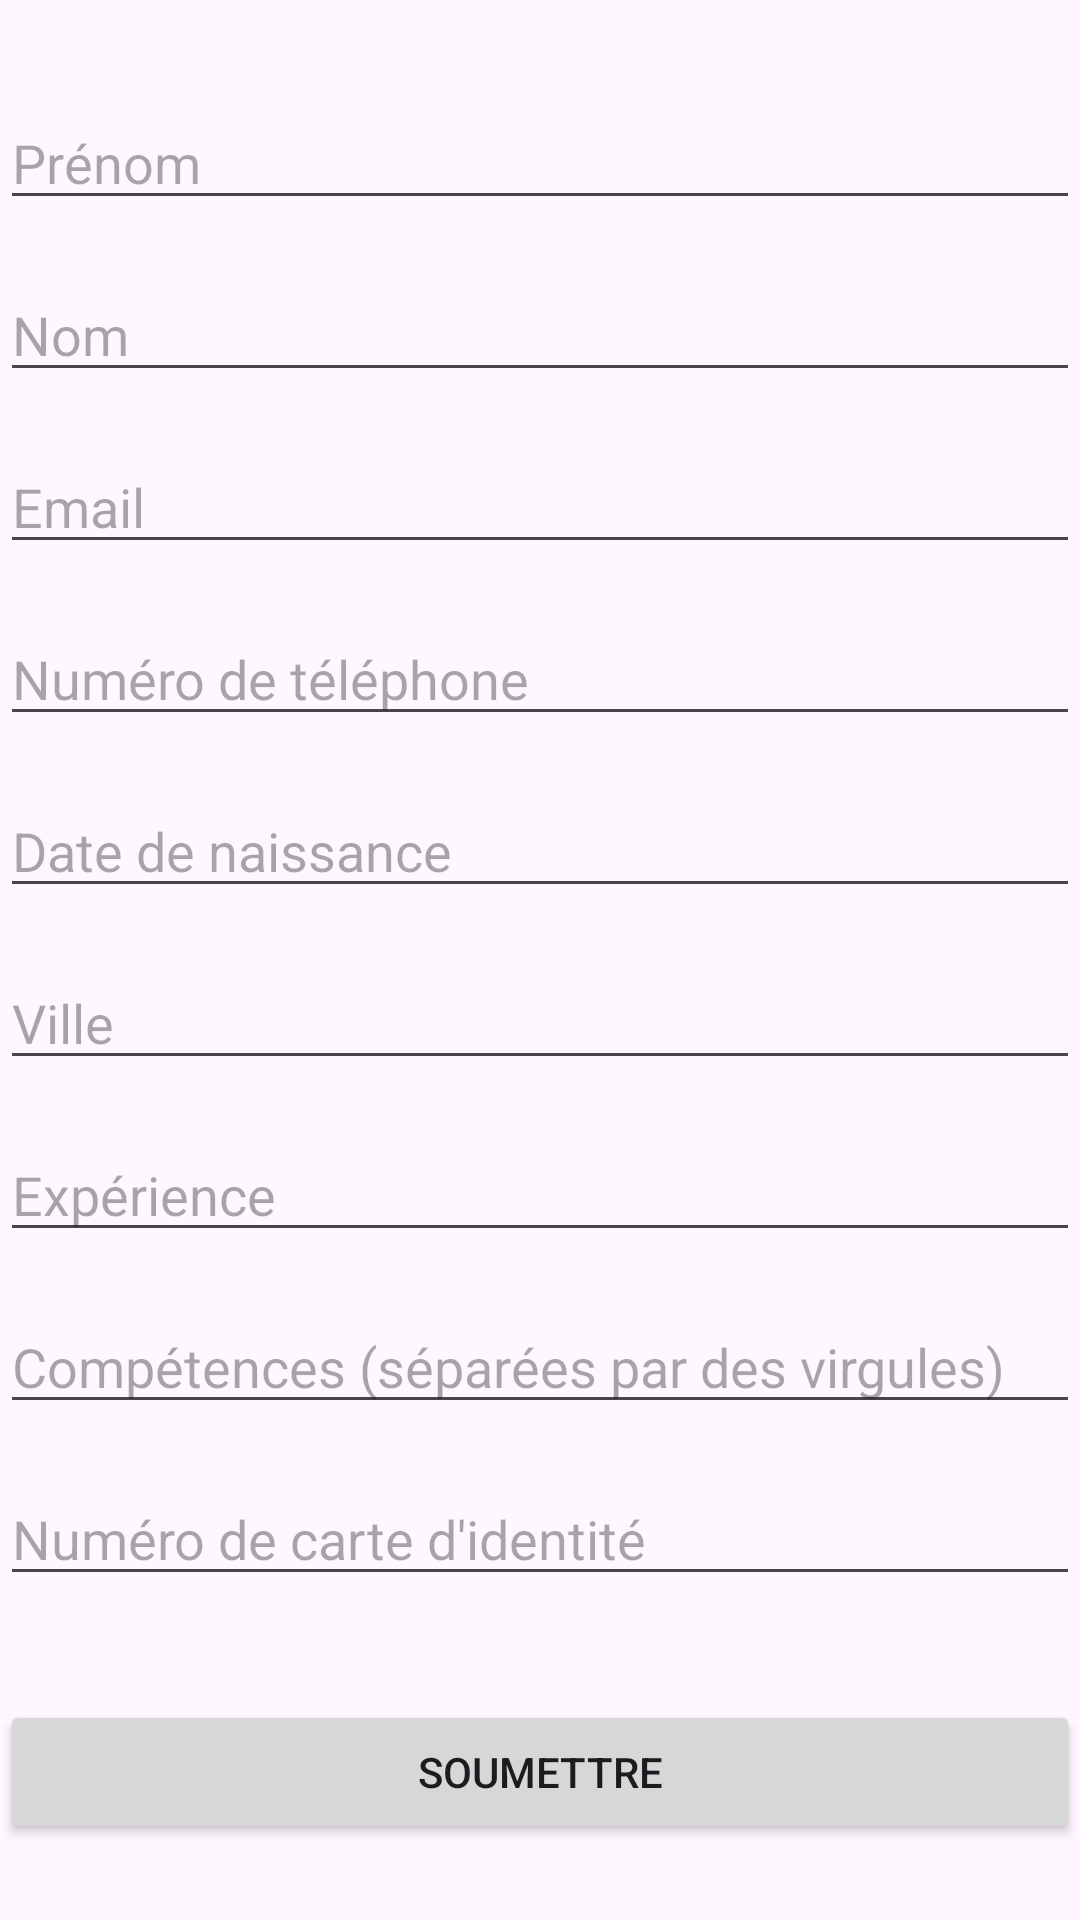

Write the Android layout XML for this screen, with the resource values it uses.
<!-- AndroidManifest.xml: application theme Theme.TestforEmp -->
<!-- res/layout/activity_create_candidate.xml -->
<?xml version="1.0" encoding="utf-8"?>
<androidx.constraintlayout.widget.ConstraintLayout xmlns:android="http://schemas.android.com/apk/res/android"
    xmlns:app="http://schemas.android.com/apk/res-auto"
    xmlns:tools="http://schemas.android.com/tools"
    android:layout_width="match_parent"
    android:layout_height="match_parent"
    tools:context=".CreateCandidateActivity">

    <androidx.appcompat.widget.AppCompatEditText
        android:id="@+id/etIdentityCardNumber"
        android:layout_width="0dp"
        android:layout_height="wrap_content"
        android:layout_marginTop="16dp"
        android:hint="Numéro de carte d'identité"
        android:inputType="text"
        app:layout_constraintEnd_toEndOf="parent"
        app:layout_constraintStart_toStartOf="parent"
        app:layout_constraintTop_toBottomOf="@id/etSkills" />

    <androidx.appcompat.widget.AppCompatEditText
        android:id="@+id/etFirstName"
        android:layout_width="0dp"
        android:layout_height="wrap_content"
        android:layout_marginTop="32dp"
        android:hint="Prénom"
        android:inputType="textPersonName"
        app:layout_constraintEnd_toEndOf="parent"
        app:layout_constraintStart_toStartOf="parent"
        app:layout_constraintTop_toTopOf="parent" />

    <androidx.appcompat.widget.AppCompatEditText
        android:id="@+id/etLastName"
        android:layout_width="0dp"
        android:layout_height="wrap_content"
        android:layout_marginTop="16dp"
        android:hint="Nom"
        android:inputType="textPersonName"
        app:layout_constraintEnd_toEndOf="parent"
        app:layout_constraintStart_toStartOf="parent"
        app:layout_constraintTop_toBottomOf="@id/etFirstName" />

    <androidx.appcompat.widget.AppCompatEditText
        android:id="@+id/etEmail"
        android:layout_width="0dp"
        android:layout_height="wrap_content"
        android:layout_marginTop="16dp"
        android:hint="Email"
        android:inputType="textEmailAddress"
        app:layout_constraintEnd_toEndOf="parent"
        app:layout_constraintStart_toStartOf="parent"
        app:layout_constraintTop_toBottomOf="@id/etLastName" />

    <androidx.appcompat.widget.AppCompatEditText
        android:id="@+id/etPhoneNumber"
        android:layout_width="0dp"
        android:layout_height="wrap_content"
        android:layout_marginTop="16dp"
        android:hint="Numéro de téléphone"
        android:inputType="phone"
        app:layout_constraintEnd_toEndOf="parent"
        app:layout_constraintStart_toStartOf="parent"
        app:layout_constraintTop_toBottomOf="@id/etEmail" />

    
    <androidx.appcompat.widget.AppCompatEditText
        android:id="@+id/etBirthDate"
        android:layout_width="0dp"
        android:layout_height="wrap_content"
        android:layout_marginTop="16dp"
        android:hint="Date de naissance"
        android:focusable="false"
        android:clickable="true"
        app:layout_constraintEnd_toEndOf="parent"
        app:layout_constraintStart_toStartOf="parent"
        app:layout_constraintTop_toBottomOf="@id/etPhoneNumber" />

    <androidx.appcompat.widget.AppCompatEditText
        android:id="@+id/etCity"
        android:layout_width="0dp"
        android:layout_height="wrap_content"
        android:layout_marginTop="16dp"
        android:hint="Ville"
        android:inputType="text"
        app:layout_constraintEnd_toEndOf="parent"
        app:layout_constraintStart_toStartOf="parent"
        app:layout_constraintTop_toBottomOf="@id/etBirthDate" />

    <androidx.appcompat.widget.AppCompatEditText
        android:id="@+id/etExperience"
        android:layout_width="0dp"
        android:layout_height="wrap_content"
        android:layout_marginTop="16dp"
        android:hint="Expérience"
        android:inputType="text"
        app:layout_constraintEnd_toEndOf="parent"
        app:layout_constraintStart_toStartOf="parent"
        app:layout_constraintTop_toBottomOf="@id/etCity" />

    <androidx.appcompat.widget.AppCompatEditText
        android:id="@+id/etSkills"
        android:layout_width="0dp"
        android:layout_height="wrap_content"
        android:layout_marginTop="16dp"
        android:hint="Compétences (séparées par des virgules)"
        android:inputType="text"
        app:layout_constraintEnd_toEndOf="parent"
        app:layout_constraintStart_toStartOf="parent"
        app:layout_constraintTop_toBottomOf="@id/etExperience" />

    <androidx.appcompat.widget.AppCompatButton
        android:id="@+id/btnSubmitCandidate"
        android:layout_width="0dp"
        android:layout_height="wrap_content"
        android:layout_marginTop="92dp"
        android:text="Soumettre"
        app:layout_constraintEnd_toEndOf="parent"
        app:layout_constraintHorizontal_bias="0.0"
        app:layout_constraintStart_toStartOf="parent"
        app:layout_constraintTop_toBottomOf="@id/etSkills" />

</androidx.constraintlayout.widget.ConstraintLayout>
<!-- resources referenced by this layout -->
<resources>
  <style name="Theme.TestforEmp" parent="Base.Theme.TestforEmp" />
  <style name="Base.Theme.TestforEmp" parent="Theme.Material3.DayNight.NoActionBar">
          
          
      </style>
</resources>
